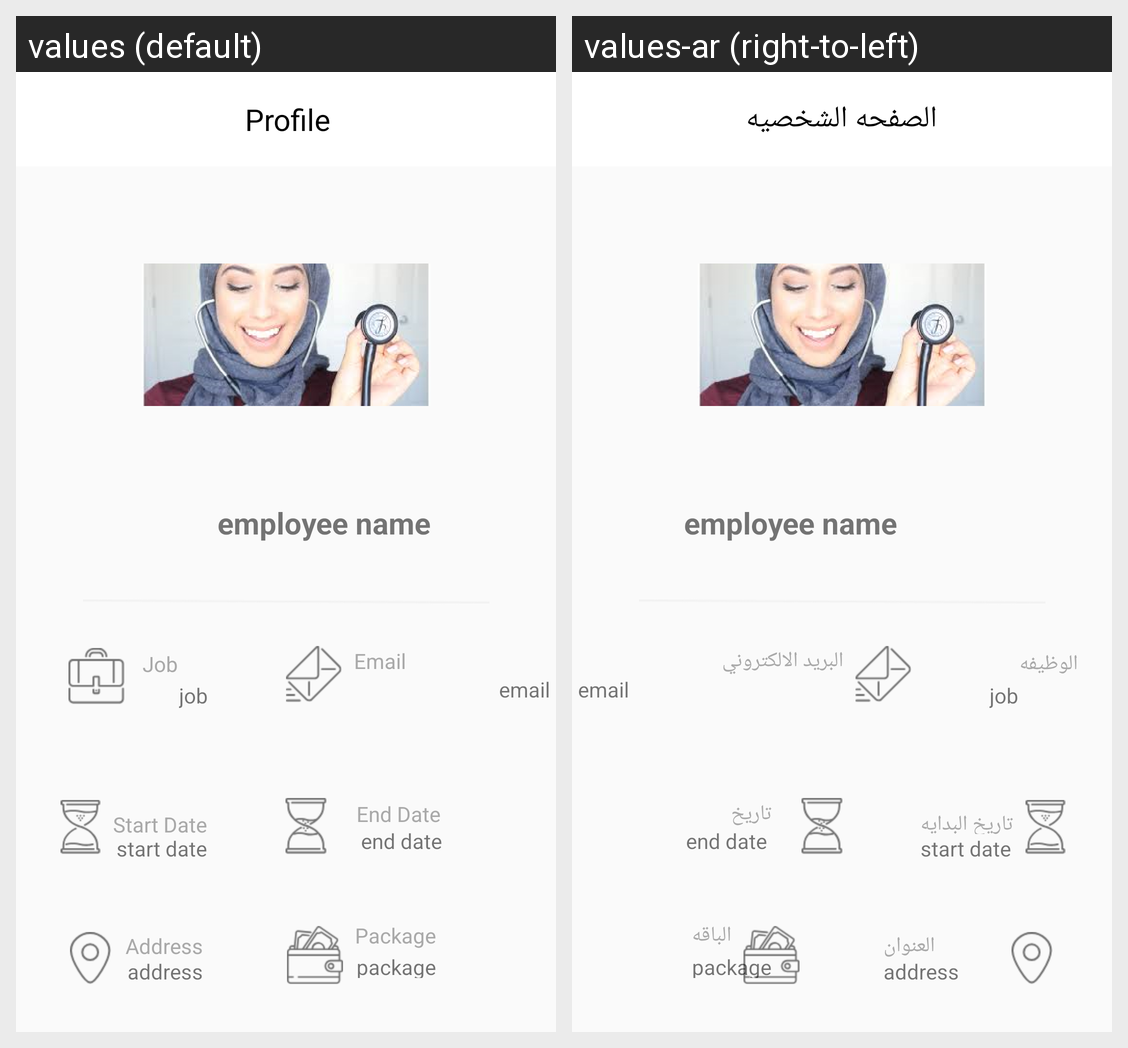

Strings drawn on this Android screen and how each of the app's shown locales translates them:
Android screen res/layout/activity_profile.xml rendered under 2 locales, left to right: values (default), values-ar (right-to-left). Device: Nexus 5 (rendered at 1080×1920; each locale shown at half size, 540×960, under a caption strip naming it); theme AppTheme.
Strings drawn on this screen, with the default value and each locale's value (text and hints the layout hard-codes, and strings that could not be matched under every locale, appear in the picture but are not listed):

Address
  values: Address
  values-ar: العنوان

Email
  values: Email
  values-ar: البريد الالكتروني

StartDate
  values: Start Date
  values-ar: تاريخ البدايه

EndDate
  values: End Date
  values-ar: تاريخ الانتهاء

Package
  values: Package
  values-ar: الباقه

Job
  values: Job
  values-ar: الوظيفه

profile
  values: Profile
  values-ar: الصفحه الشخصيه
